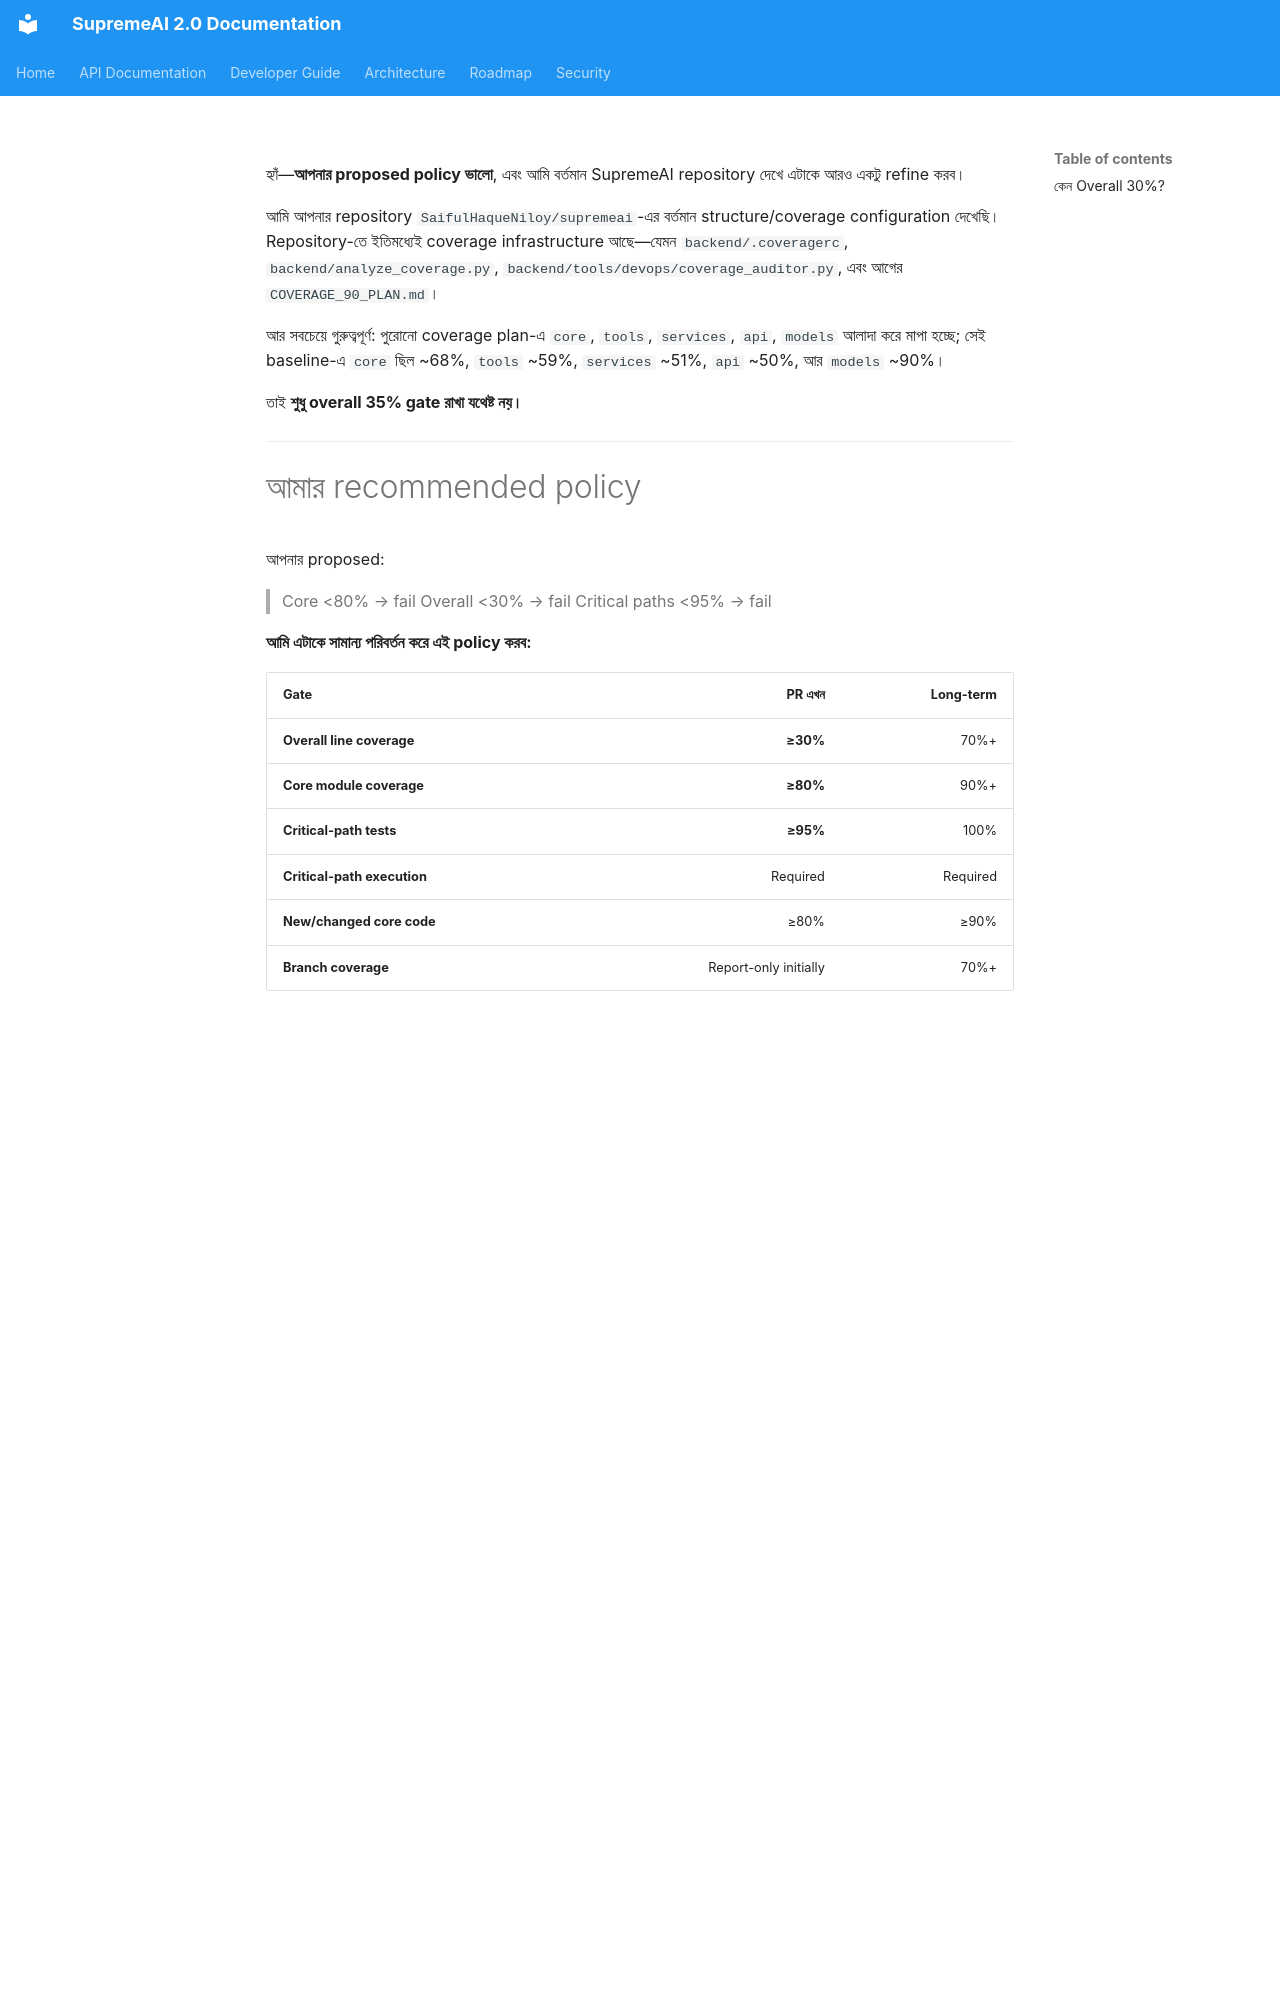

repository: SaifulHaqueNiloy/supremeai · page: audits/test_coverage/index.html · generator: mkdocs

হ্যাঁ—**আপনার proposed policy ভালো**, এবং আমি বর্তমান SupremeAI repository দেখে এটাকে আরও একটু refine করব।

আমি আপনার repository `SaifulHaqueNiloy/supremeai`-এর বর্তমান structure/coverage configuration দেখেছি। Repository-তে ইতিমধ্যেই coverage infrastructure আছে—যেমন `backend/.coveragerc`, `backend/analyze_coverage.py`, `backend/tools/devops/coverage_auditor.py`, এবং আগের `COVERAGE_90_PLAN.md`।

আর সবচেয়ে গুরুত্বপূর্ণ: পুরোনো coverage plan-এ `core`, `tools`, `services`, `api`, `models` আলাদা করে মাপা হচ্ছে; সেই baseline-এ `core` ছিল ~68%, `tools` ~59%, `services` ~51%, `api` ~50%, আর `models` ~90%।

তাই **শুধু overall 35% gate রাখা যথেষ্ট নয়।**

---

# আমার recommended policy

আপনার proposed:

> Core <80% → fail
> Overall <30% → fail
> Critical paths <95% → fail

**আমি এটাকে সামান্য পরিবর্তন করে এই policy করব:**

| Gate                        |                PR এখন | Long-term |
| --------------------------- | --------------------: | --------: |
| **Overall line coverage**   |              **≥30%** |      70%+ |
| **Core module coverage**    |              **≥80%** |      90%+ |
| **Critical-path tests**     |              **≥95%** |      100% |
| **Critical-path execution** |              Required |  Required |
| **New/changed core code**   |                  ≥80% |      ≥90% |
| **Branch coverage**         | Report-only initially |      70%+ |
